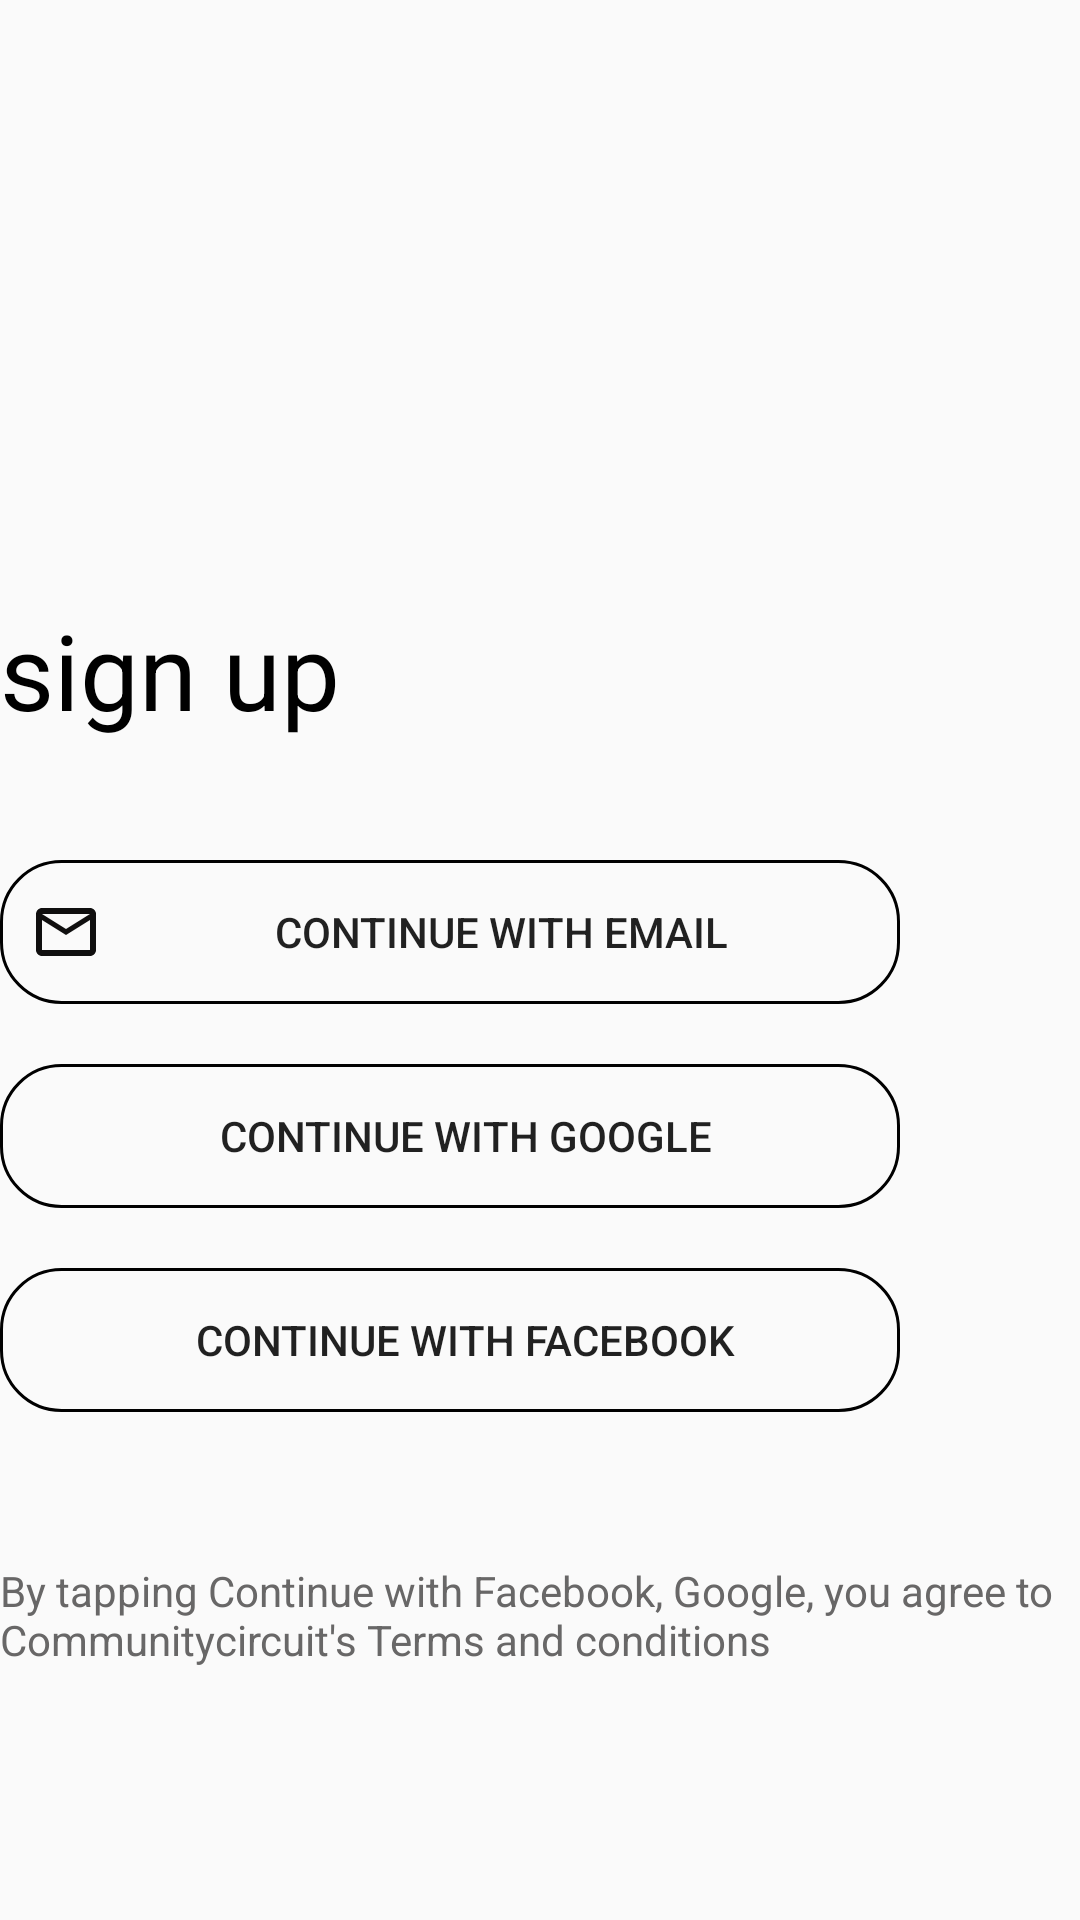

Reconstruct the res/layout file that produces this screen, plus the resources it refers to.
<!-- AndroidManifest.xml: application theme Theme.Communitycircuit1 -->
<!-- res/layout/activity_signup_page.xml -->
<?xml version="1.0" encoding="utf-8"?>
<LinearLayout xmlns:android="http://schemas.android.com/apk/res/android"
    xmlns:app="http://schemas.android.com/apk/res-auto"
    xmlns:tools="http://schemas.android.com/tools"
    android:layout_width="match_parent"
    android:orientation="vertical"
    android:layout_marginHorizontal="40dp"
    android:layout_height="match_parent"
    tools:context=".SignupPage">

    <TextView
        android:layout_width="wrap_content"
        android:layout_height="wrap_content"
        android:layout_marginTop="200dp"
        android:text="@string/sign_up"
        android:textColor="@color/black"
        android:textSize="35sp"
        android:textFontWeight="@integer/material_motion_duration_long_1"
        android:textStyle="bold"
        tools:targetApi="p" />

    <Button
        android:id="@+id/btnEmail"
        android:layout_width="300dp"
        android:layout_height="wrap_content"
        android:layout_marginTop="40dp"
        android:text="@string/continue_with_email"
        android:textFontWeight="@integer/material_motion_duration_long_1"
        android:drawableStart="@drawable/baseline_mail_outline_24"
        android:paddingStart="10dp"
        android:background="@drawable/login_continue_with_email"
        tools:ignore="RtlSymmetry"
        tools:targetApi="p" />

    <Button
        android:id="@+id/btn_continue_with_google"
        android:layout_width="300dp"
        android:layout_height="wrap_content"
        android:layout_marginTop="20dp"
        android:text="@string/continue_with_google"
        android:textFontWeight="@integer/material_motion_duration_long_1"
        android:drawableStart="@drawable/google"
        android:paddingStart="10dp"
        android:background="@drawable/login_continue_with_email"
        tools:ignore="RtlSymmetry"
        tools:targetApi="p" />
    <Button
        android:id="@+id/btn_continue_with_facebook"
        android:layout_width="300dp"
        android:layout_height="wrap_content"
        android:layout_marginTop="20dp"
        android:text="@string/continue_with_facebook"
        android:textFontWeight="@integer/material_motion_duration_long_1"
        android:drawableStart="@drawable/facebook"
        android:paddingStart="10dp"
        android:background="@drawable/login_continue_with_email"
        tools:targetApi="p"
        tools:ignore="RtlSymmetry" />

    <TextView
        android:layout_width="match_parent"
        android:layout_height="wrap_content"
        android:layout_marginTop="50dp"
        android:text="@string/by_tapping_continue_iwith_facebook_google_you_agree_to_communitycircuit_s_terms_and_conditions"
        android:textSize="14sp"
        android:textFontWeight="@integer/material_motion_duration_long_1"

        android:textColor="#686767"
        android:textStyle="bold"
        tools:targetApi="p" />
    <TextView
        android:layout_width="match_parent"
        android:layout_height="wrap_content"
        android:layout_marginTop="90dp"
        android:text="@string/already_have_an_account"
        android:paddingStart="60dp"
        android:textSize="17sp"
        android:textFontWeight="@integer/material_motion_duration_long_1"

        android:textColor="#686767"
        android:textStyle="bold"
        tools:ignore="RtlSymmetry"
        tools:targetApi="p" />
    <TextView
        android:layout_width="match_parent"
        android:layout_height="wrap_content"
        android:layout_marginTop="10dp"
        android:text="@string/log_in"
        android:textFontWeight="@integer/material_motion_duration_long_1"
        android:paddingStart="120dp"
        android:textSize="17sp"
        android:textColor="#686767"
        android:textStyle="bold"
        tools:ignore="RtlSymmetry"
        tools:targetApi="p" />



</LinearLayout>
<!-- resources referenced by this layout -->
<resources>
  <color name="black">#FF000000</color>
  <!-- drawable baseline_mail_outline_24 (drawable) -->
  <vector android:height="24dp" android:tint="#100F0F"
      android:viewportHeight="24" android:viewportWidth="24"
      android:width="24dp" xmlns:android="http://schemas.android.com/apk/res/android">
      <path android:fillColor="@android:color/white" android:pathData="M20,4L4,4c-1.1,0 -1.99,0.9 -1.99,2L2,18c0,1.1 0.9,2 2,2h16c1.1,0 2,-0.9 2,-2L22,6c0,-1.1 -0.9,-2 -2,-2zM20,18L4,18L4,8l8,5 8,-5v10zM12,11L4,6h16l-8,5z"/>
  </vector>
  <!-- drawable login_continue_with_email (drawable) -->
  <?xml version="1.0" encoding="utf-8"?>
  <shape xmlns:android="http://schemas.android.com/apk/res/android">
      <stroke android:width="1dp" android:color="@color/black"/>
      <corners android:radius="20dp"/>
  
  </shape>
  <string name="already_have_an_account">Already have an account?</string>
  <string name="by_tapping_continue_iwith_facebook_google_you_agree_to_communitycircuit_s_terms_and_conditions">By tapping Continue with Facebook, Google, you agree to Communitycircuit\'s Terms and conditions</string>
  <string name="continue_with_email">Continue with Email</string>
  <string name="continue_with_facebook">Continue with Facebook</string>
  <string name="continue_with_google">Continue with Google</string>
  <string name="log_in">Log in</string>
  <string name="sign_up">sign up</string>
  <style name="Theme.Communitycircuit1" parent="Base.Theme.Communitycircuit1" />
  <style name="Base.Theme.Communitycircuit1" parent="Theme.AppCompat.Light.NoActionBar">
          
  
          
      </style>
</resources>
